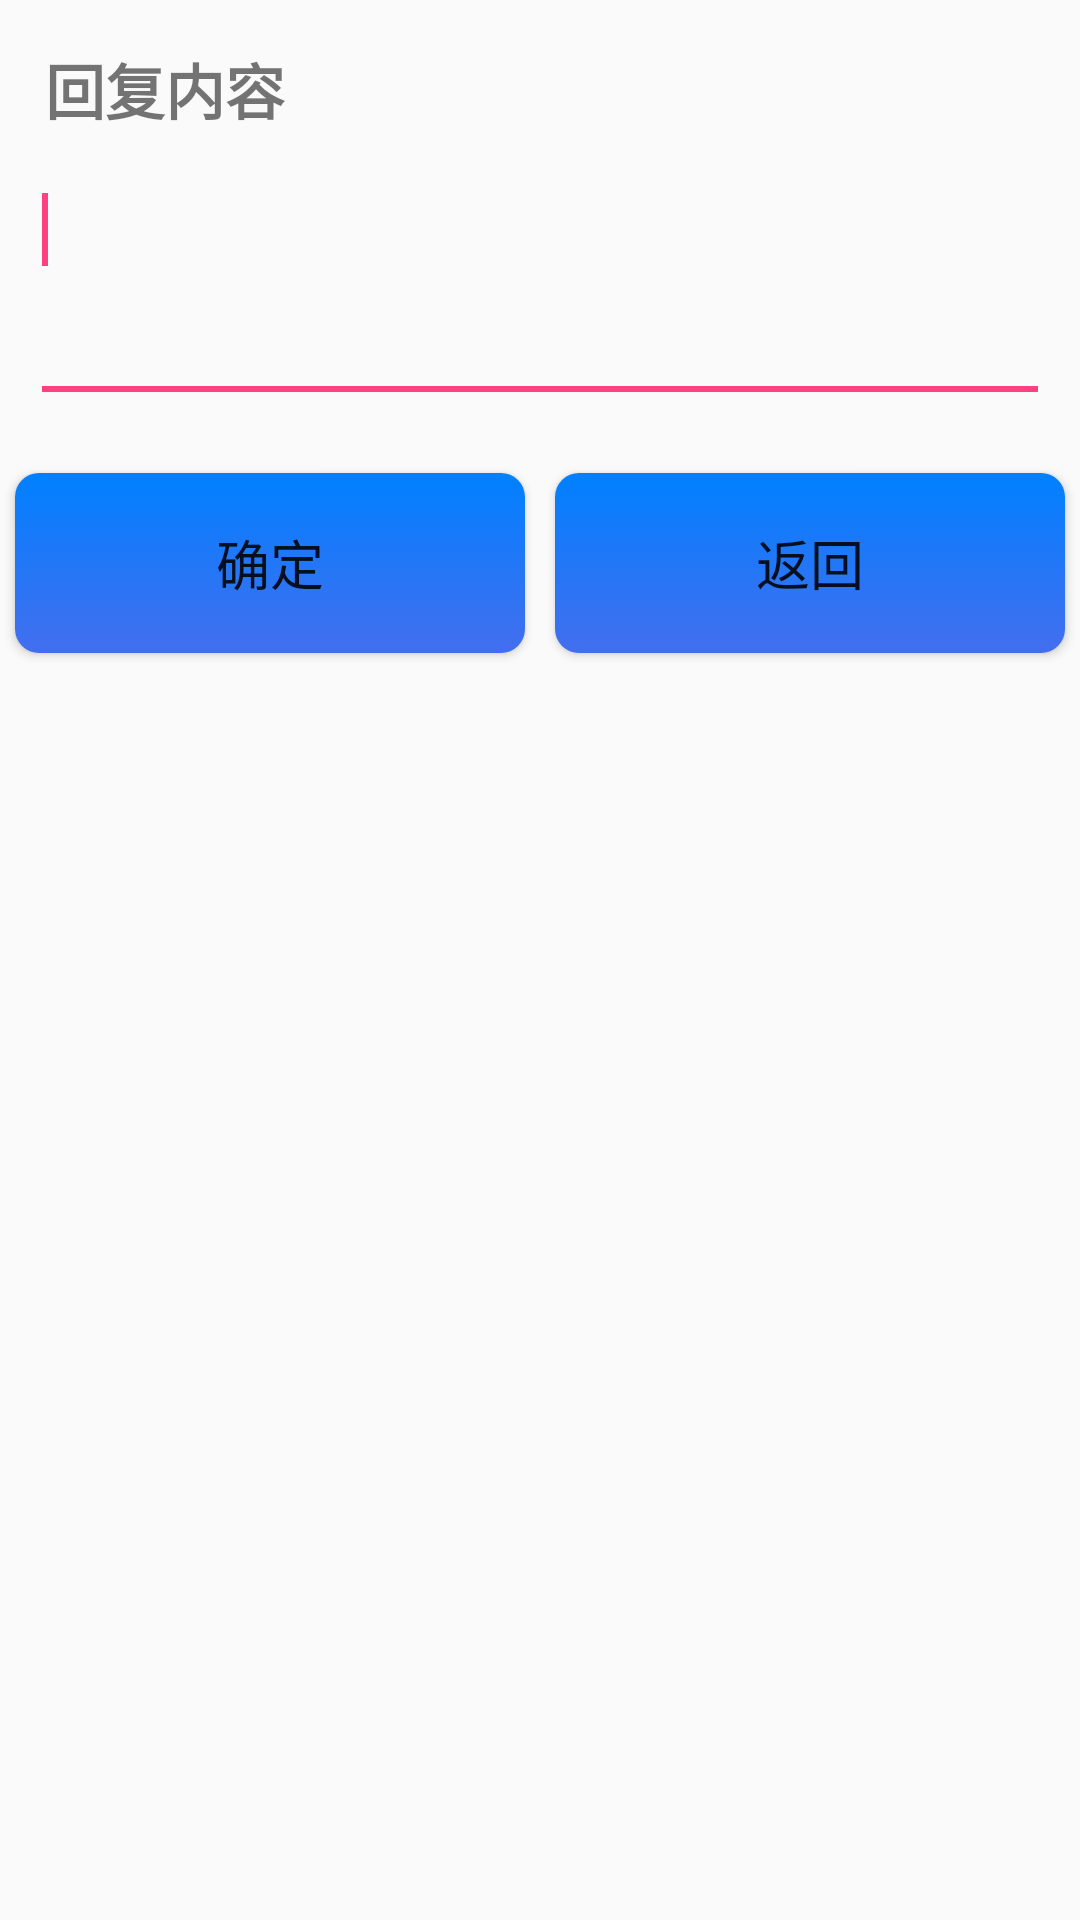

Produce the Android XML layout that renders to this screen, including the resource entries it uses.
<!-- AndroidManifest.xml: application theme AppTheme -->
<!-- res/layout/fragement_set_common_message.xml -->
<?xml version="1.0" encoding="utf-8"?>
<LinearLayout xmlns:android="http://schemas.android.com/apk/res/android"
    android:layout_width="match_parent"
    android:layout_height="match_parent"
    android:orientation="vertical" >

    <TextView
        android:layout_width="wrap_content"
        android:layout_height="wrap_content"
        android:layout_marginLeft="5dp"
        android:layout_marginTop="5dp"
        android:padding="10dp"
        android:text="回复内容"
        android:textSize="20sp"
        android:textStyle="bold" />

    <EditText
        android:id="@+id/et_common_message"
        android:layout_width="match_parent"
        android:layout_height="wrap_content"
        android:layout_marginLeft="10dp"
        android:layout_marginRight="10dp"
        android:gravity="left|top"
        android:inputType="textMultiLine"
        android:minLines="3" >

        <requestFocus />
    </EditText>

    <LinearLayout
        android:layout_width="fill_parent"
        android:layout_height="wrap_content"
        android:layout_marginTop="15dp" >

        <Button
            android:id="@+id/bt_fragement_set_common_click"
            android:layout_width="0dp"
            android:layout_height="wrap_content"
            android:layout_margin="5dp"
            android:layout_weight="0.5"
            android:background="@drawable/bt_set"
            android:padding="5dp"
            android:text="确定"
            android:textSize="18sp" />

        <Button
            android:id="@+id/bt_fragement_set_common_return"
            android:layout_width="0dp"
            android:layout_height="wrap_content"
            android:layout_margin="5dp"
            android:layout_weight="0.5"
            android:background="@drawable/bt_set"
            android:padding="5dp"
            android:text="返回"
            android:textSize="18sp" />
    </LinearLayout>

</LinearLayout>
<!-- resources referenced by this layout -->
<resources>
  <!-- drawable bt_set (drawable-hdpi) -->
  <?xml version="1.0" encoding="utf-8"?>
  <selector xmlns:Android="http://schemas.android.com/apk/res/android">
  
      
      <item Android:state_selected="true"><shape>
              <gradient Android:angle="270" Android:endColor="#0080FF" Android:startColor="#00CED1" />
  
              <size Android:height="60dp" Android:width="70dp" />
  
              <corners Android:radius="8dp" />
          </shape></item>
  
      
      <item Android:state_pressed="true"><shape>
              <gradient Android:angle="270" Android:endColor="#0080FF" Android:startColor="#00CED1" />
  
              <size Android:height="60dp" Android:width="70dp" />
  
              <corners Android:radius="8dp" />
          </shape></item>
      
      <item><shape>
              <gradient Android:angle="270" Android:endColor="#436EEE" Android:startColor="#0080FF" />
  
              <size Android:height="60dp" Android:width="70dp" />
  
              <corners Android:radius="8dp" />
          </shape></item>
  
  </selector>
  <style name="AppTheme" parent="Theme.AppCompat.Light.DarkActionBar">
          
          <item name="colorPrimary">@color/colorPrimary</item>
          <item name="colorPrimaryDark">@color/colorPrimaryDark</item>
          <item name="colorAccent">@color/colorAccent</item>
      </style>
  <color name="colorPrimary">#3F51B5</color>
  <color name="colorPrimaryDark">#303F9F</color>
  <color name="colorAccent">#FF4081</color>
</resources>
